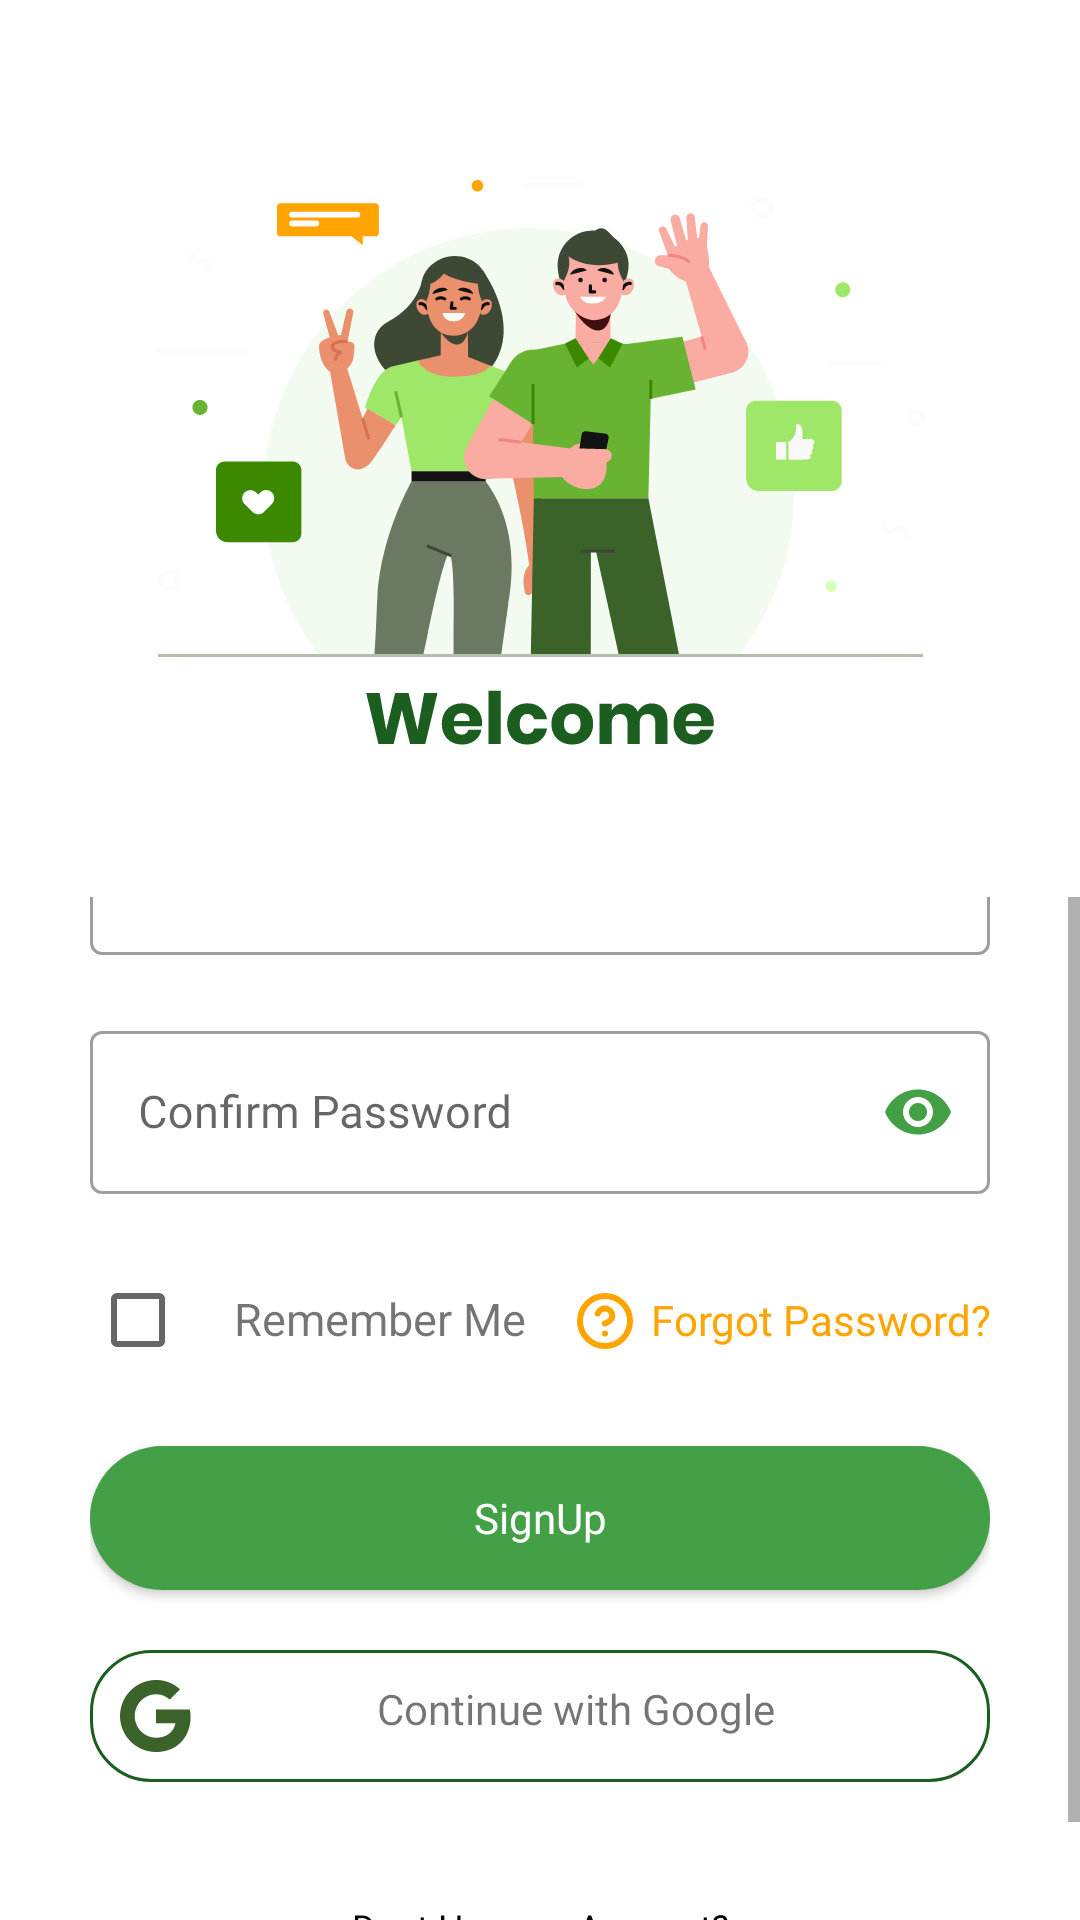

Layout XML and referenced resources for this Android screen:
<!-- AndroidManifest.xml: application theme Theme.CITIFLO -->
<!-- res/layout/fragment_login.xml -->
<?xml version="1.0" encoding="utf-8"?>
<androidx.constraintlayout.widget.ConstraintLayout xmlns:android="http://schemas.android.com/apk/res/android"
    xmlns:app="http://schemas.android.com/apk/res-auto"
    xmlns:tools="http://schemas.android.com/tools"
    android:layout_width="match_parent"
    android:layout_height="match_parent"
    android:fitsSystemWindows="true"
    android:background="@color/white">

    <LinearLayout
        android:id="@+id/linearLayout3"
        android:layout_width="match_parent"
        android:layout_height="wrap_content"
        android:orientation="vertical"
        app:layout_constraintBottom_toTopOf="@+id/scrollView2"
        app:layout_constraintEnd_toEndOf="parent"
        app:layout_constraintHorizontal_bias="0.5"
        app:layout_constraintStart_toStartOf="parent"
        app:layout_constraintTop_toTopOf="parent"
        app:layout_constraintVertical_chainStyle="spread">


        <ImageButton
            android:id="@+id/back_press"
            android:layout_width="30dp"
            android:layout_height="30dp"
            android:layout_marginStart="20dp"
            android:layout_marginTop="30dp"
            android:background="@color/fui_transparent"
            android:src="@drawable/ic_arrow_back"
            app:tint="@color/md_green_900"
            tools:ignore="SpeakableTextPresentCheck,TouchTargetSizeCheck" />

        <ImageView
            android:layout_width="match_parent"
            android:layout_height="wrap_content"
            android:layout_marginLeft="50dp"
            android:layout_marginRight="50dp"
            android:scaleType="centerInside"
            android:src="@drawable/wavehands"
            tools:ignore="SpeakableTextPresentCheck,TouchTargetSizeCheck" />

        <ImageView
            android:layout_width="match_parent"
            android:layout_height="wrap_content"
            android:layout_marginLeft="50dp"
            android:layout_marginRight="50dp"
            android:padding="10dp"
            android:src="@drawable/welcome"
            app:tint="@color/md_green_900"
            tools:ignore="SpeakableTextPresentCheck,TouchTargetSizeCheck" />
    </LinearLayout>


    <ScrollView
        android:id="@+id/scrollView2"
        android:layout_width="match_parent"
        android:layout_height="0dp"
        android:paddingTop="40dp"
        app:layout_constraintBottom_toBottomOf="parent"
        app:layout_constraintEnd_toEndOf="parent"
        app:layout_constraintHorizontal_bias="0.0"
        app:layout_constraintStart_toStartOf="parent"
        app:layout_constraintTop_toBottomOf="@+id/linearLayout3">

        <LinearLayout
            android:layout_width="match_parent"
            android:layout_height="wrap_content"
            android:layout_gravity="center"
            android:layout_marginLeft="30dp"
            android:layout_marginRight="30dp"
            android:layout_marginBottom="10dp"
            android:orientation="vertical"
            android:paddingTop="20dp"
            app:layout_constraintBottom_toBottomOf="parent"
            app:layout_constraintEnd_toEndOf="parent"
            app:layout_constraintHorizontal_bias="1.0"
            app:layout_constraintStart_toStartOf="parent">

            <com.google.android.material.textfield.TextInputLayout
                style="@style/Widget.MaterialComponents.TextInputLayout.OutlinedBox"
                android:layout_width="match_parent"
                android:layout_height="wrap_content">

                <androidx.appcompat.widget.AppCompatEditText
                    android:id="@+id/Email_txt"
                    android:layout_width="match_parent"
                    android:layout_height="wrap_content"
                    android:layout_marginBottom="10dp"
                    android:fontFamily="@font/poppins"
                    android:hint="@string/email_or_phone_number"
                    android:inputType="textEmailAddress"
                    android:textColor="@color/black"
                    android:textSize="15sp" />
            </com.google.android.material.textfield.TextInputLayout>

            <TextView
                android:layout_width="match_parent"
                android:layout_height="10dp" />

            <com.google.android.material.textfield.TextInputLayout
                style="@style/Widget.MaterialComponents.TextInputLayout.OutlinedBox"
                android:layout_width="match_parent"
                android:layout_height="wrap_content"
                app:passwordToggleEnabled="true"
                app:passwordToggleTint="@color/md_green_600">

                <androidx.appcompat.widget.AppCompatEditText
                    android:id="@+id/password_signs_up"
                    android:layout_width="match_parent"
                    android:layout_height="wrap_content"
                    android:layout_marginBottom="10dp"
                    android:fontFamily="@font/poppins"
                    android:hint="@string/confirm_password"
                    android:inputType="textPassword"
                    android:textColor="@color/black"
                    android:textSize="15sp" />
            </com.google.android.material.textfield.TextInputLayout>

            <LinearLayout
                android:layout_width="match_parent"
                android:layout_height="wrap_content"
                android:layout_marginTop="8dp"
                android:layout_marginBottom="8dp"
                android:orientation="horizontal">

                <CheckBox
                    android:id="@+id/remember_checkbox"
                    android:layout_width="wrap_content"
                    android:layout_height="wrap_content"
                    android:foregroundTint="@color/md_green_600" />

                <TextView
                    android:layout_width="0dp"
                    android:layout_height="wrap_content"
                    android:layout_weight="1"
                    android:text="@string/remember_me"
                    android:textSize="15sp" />

                <TextView
                    android:layout_width="wrap_content"
                    android:layout_height="wrap_content"
                    android:drawablePadding="5dp"
                    android:fontFamily="@font/poppins"
                    android:text="@string/forgot_password"
                    android:textAlignment="textEnd"
                    android:textColor="#FFA400"
                    app:drawableStartCompat="@drawable/help_circle" />

            </LinearLayout>


            <Button
                android:id="@+id/register_btn"
                android:layout_width="match_parent"
                android:layout_height="0dp"
                android:layout_marginTop="10dp"
                android:layout_marginBottom="10dp"
                android:layout_weight="2"
                android:background="@drawable/btn_grey_rounded_selector"
                android:backgroundTint="@color/md_green_600"
                android:fontFamily="@font/poppins_semibold"
                android:padding="8dp"
                android:text="SignUp"
                android:textAllCaps="false"
                android:textColor="@color/white"
                app:layout_constraintBottom_toBottomOf="parent"
                app:layout_constraintStart_toStartOf="parent"
                tools:ignore="TouchTargetSizeCheck" />

            <TextView
                android:id="@+id/btn_continue_google"
                android:layout_width="match_parent"
                android:layout_height="wrap_content"
                android:layout_marginTop="10dp"
                android:layout_marginBottom="10dp"
                android:background="@drawable/text_bg"
                android:fontFamily="@font/poppins"
                android:padding="10dp"
                android:text="@string/continue_with_google"
                android:textAlignment="center"
                app:drawableStartCompat="@drawable/google"
                app:layout_constraintEnd_toEndOf="parent"
                app:layout_constraintStart_toStartOf="parent"
                app:layout_constraintTop_toBottomOf="@+id/textView2" />

            <TextView
                android:id="@+id/dont_have_account"
                android:layout_width="match_parent"
                android:layout_height="wrap_content"
                android:layout_marginTop="10dp"
                android:layout_marginBottom="10dp"
                android:fontFamily="@font/poppins"
                android:padding="20dp"
                android:text="Dont Have an Account?"
                android:textAlignment="center"
                android:textColor="@color/black"
                android:textSize="12sp"
                app:layout_constraintEnd_toEndOf="parent"
                app:layout_constraintHorizontal_bias="0.0"
                app:layout_constraintStart_toStartOf="@+id/register_btn"
                app:layout_constraintTop_toBottomOf="@+id/register_btn" />

        </LinearLayout>


    </ScrollView>
</androidx.constraintlayout.widget.ConstraintLayout>
<!-- resources referenced by this layout -->
<resources>
  <color name="black">#FF000000</color>
  <color name="md_green_600">#43A047</color>
  <color name="md_green_900">#1B5E20</color>
  <color name="white">#FFFFFFFF</color>
  <!-- drawable btn_grey_rounded_selector (drawable) -->
  <?xml version="1.0" encoding="utf-8"?>
  <selector xmlns:android="http://schemas.android.com/apk/res/android">
      <item android:drawable="@drawable/btn_grey_rounded_pressed"
          android:state_focused="true" android:state_pressed="true" />
      <item android:drawable="@drawable/btn_grey_rounded_pressed"
          android:state_focused="false" android:state_pressed="true" />
      <item android:drawable="@drawable/btn_grey_rounded_normal" />
  </selector>
  <!-- drawable google (drawable) -->
  <vector xmlns:android="http://schemas.android.com/apk/res/android"
      android:width="24dp"
      android:height="24dp"
      android:viewportWidth="24"
      android:viewportHeight="24">
    <path
        android:pathData="M23.317,9.837C23.457,10.642 23.527,11.458 23.526,12.276C23.526,15.927 22.221,19.014 19.95,21.103H19.953C17.967,22.938 15.237,24 12,24C8.817,24 5.765,22.736 3.515,20.485C1.264,18.235 0,15.182 0,12C0,8.817 1.264,5.765 3.515,3.515C5.765,1.264 8.817,-0 12,-0C14.979,-0.035 17.856,1.084 20.028,3.123L16.602,6.549C15.364,5.368 13.711,4.722 12,4.749C8.87,4.749 6.21,6.861 5.262,9.705C4.759,11.195 4.759,12.809 5.262,14.299H5.266C6.219,17.139 8.874,19.251 12.005,19.251C13.622,19.251 15.01,18.837 16.087,18.105H16.083C16.708,17.691 17.243,17.154 17.656,16.527C18.068,15.9 18.349,15.197 18.482,14.458H12V9.838L23.317,9.837Z"
        android:fillColor="#3A6229"/>
  </vector>
  <!-- drawable text_bg (drawable) -->
  <?xml version="1.0" encoding="utf-8"?>
  <shape xmlns:android="http://schemas.android.com/apk/res/android"
      android:shape="rectangle">
  
      <stroke
          android:width="1dp"
          android:color="@color/md_green_900"/>
      <corners
          android:radius="20dp"/>
  
  
  </shape>
  <string name="confirm_password">Confirm Password</string>
  <string name="continue_with_google">Continue with Google</string>
  <string name="email_or_phone_number">Email or Phone Number</string>
  <string name="forgot_password">Forgot Password?</string>
  <string name="remember_me">Remember Me</string>
  <style name="Theme.CITIFLO" parent="Base.Theme.CITIFLO" />
  <!-- drawable btn_grey_rounded_pressed (drawable) -->
  <?xml version="1.0" encoding="UTF-8"?>
  <shape xmlns:android="http://schemas.android.com/apk/res/android">
      <padding
          android:left="15dp"
          android:top="2dp"
          android:right="15dp"
          android:bottom="2dp"/>
  
      <corners
          android:topRightRadius="60dp"
          android:bottomRightRadius="60dp"
          android:topLeftRadius="60dp"
          android:bottomLeftRadius="60dp"/>
      <solid android:color="@color/md_green_600"/>
  </shape>
  <!-- drawable btn_grey_rounded_normal (drawable) -->
  <?xml version="1.0" encoding="UTF-8"?>
  <shape xmlns:android="http://schemas.android.com/apk/res/android">
      <solid android:color="@color/md_grey_100"/>
  
      <padding
          android:left="15dp"
          android:top="2dp"
          android:right="15dp"
          android:bottom="2dp"/>
  
  
      <corners
          android:topRightRadius="30dp"
          android:bottomRightRadius="30dp"
          android:topLeftRadius="30dp"
          android:bottomLeftRadius="30dp"/>
  </shape>
  <style name="Base.Theme.CITIFLO" parent="Theme.MaterialComponents.Light.NoActionBar">
          
  
          
          <item name="colorPrimary">@color/md_green_600</item>
      </style>
  <color name="md_grey_100">#F5F5F5</color>
</resources>
